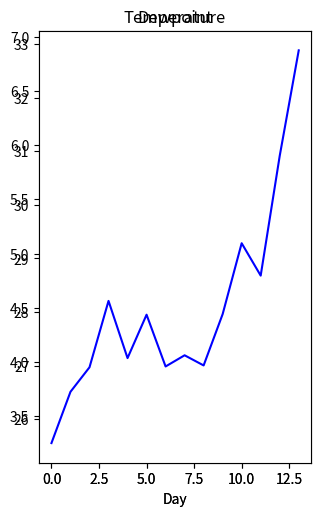

Generate this figure with matplotlib:
#!/usr/bin/env python3
# -*- coding: utf-8 -*-
"""
Created on Tue Apr 21 21:02:27 2020

[redacted]

[redacted]

This code is deprecated

"""
import numpy as np
import matplotlib.pyplot as plt

# generate some data...

t = np.array(range(14))
temperature = t*6/14+27+np.random.normal(0,1,14) # linear growth in time plus random
dewpoint = 10*(35-temperature)**(-0.5)

plt.axes([0.05,0.05,0.425,0.9]) 
# Syntax: axes([x_lo,y_lo,width, height])  where the units are in "figure dimensions" between 0 and 1

plt.plot(t,temperature,'r')
plt.xlabel('Day')
plt.title('Temperature')



plt.axes([0.05,0.05,0.425,0.9])  # the following commands will be for this new plot
plt.plot(t,dewpoint,'b')
plt.xlabel('Day')
plt.title('Dewpoint')

plt.show()